pico-8 play session: hold ← + tap ❎

[t = 2 s] hold ← ~2s, tap ❎ ~4×
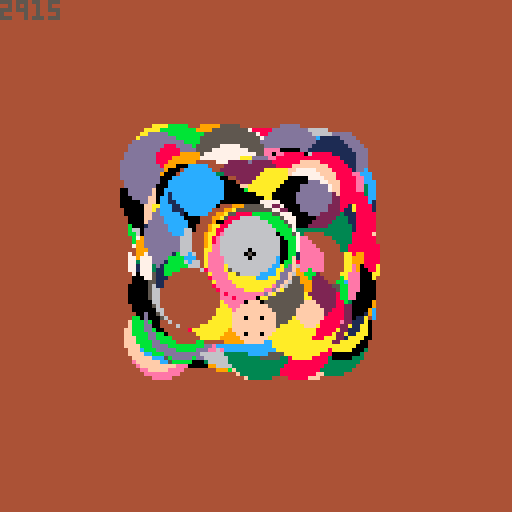
[t = 4 s] hold ← ~4s, tap ❎ ~7×
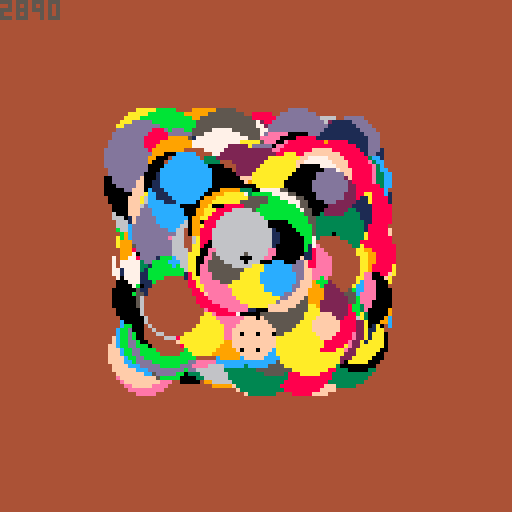
[t = 6 s] hold ← ~6s, tap ❎ ~10×
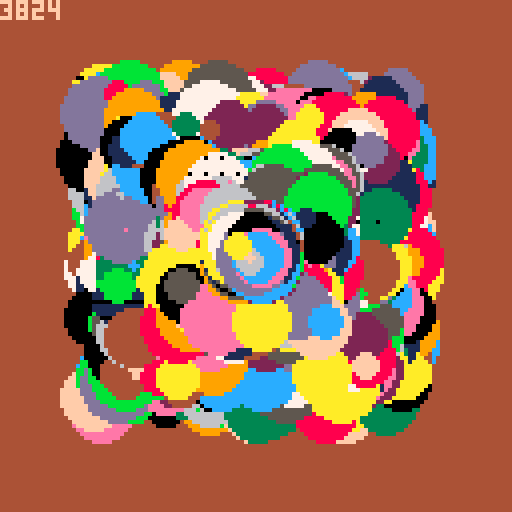
[t = 8 s] hold ← ~8s, tap ❎ ~14×
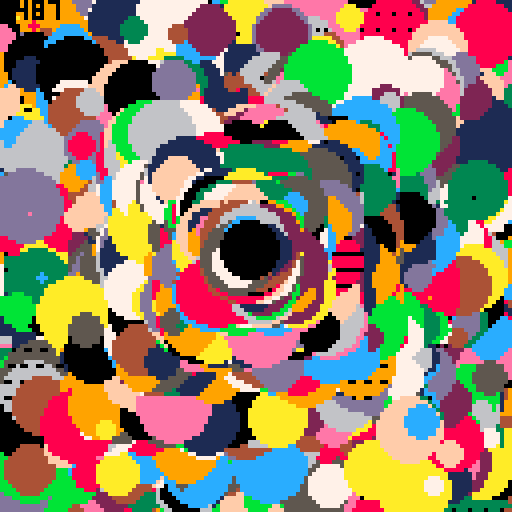

pico-8 cartridge
version 41
__lua__
--particlesystem
--v01
--@iquill
fades={
0x0000,
0x8000,
0x8020,
0xa020,
0xa0a0,
0xa4a0,
0xa4a1,
0xa5a1,
0xa5a5,
0xe5a5,
0xe5b5,
0xf5b5,
0xf5f5,
0xfdf5,
0xfdf7,
0xfff7,
0xffff
}
function _init()
	particles={}
end

function _update()
	if btnp(❎) then
		for i=0,1000 do
			add(particles,{
			x=63,--default origin
			y=63,
			sx=rnd(2)-1,--random speed
			sy=rnd(2)-1,--random speed
			c=rnd(16),--random colors
			t=flr(rnd(500,1000)),--
			r=flr(rnd(10)),--radius
			p=0--fillpattern
			})
		end
	end
	--kill offscreen
	--move+
	for p in all(particles) do
		p.x+=p.sx
		if p.x>128 or p.x<0 then
			del(particles,p)
		end
		p.y+=p.sy
		if p.y>128 or p.y<0 then
			del(particles,p)
		end
		p.t-=1
		
		if p.t<=#fades then
			p.p+=1
		end
		
		if p.t<=0 then
			del(particles,p)
		end
		
	end
	
end

function _draw()
	cls(4)
	for p in all(particles) do
		fillp(p.p)
		circfill(p.x,p.y,p.r,p.c)
	end
	print(#particles)
end
__gfx__
00000000000000000000000000000000000000000000000000000000000000000000000000000000000000000000000000000000000000000000000000000000
00000000000000000000000000000000000000000000000000000000000000000000000000000000000000000000000000000000000000000000000000000000
00700700000000000000000000000000000000000000000000000000000000000000000000000000000000000000000000000000000000000000000000000000
00077000000000000000000000000000000000000000000000000000000000000000000000000000000000000000000000000000000000000000000000000000
00077000000000000000000000000000000000000000000000000000000000000000000000000000000000000000000000000000000000000000000000000000
00700700000000000000000000000000000000000000000000000000000000000000000000000000000000000000000000000000000000000000000000000000
